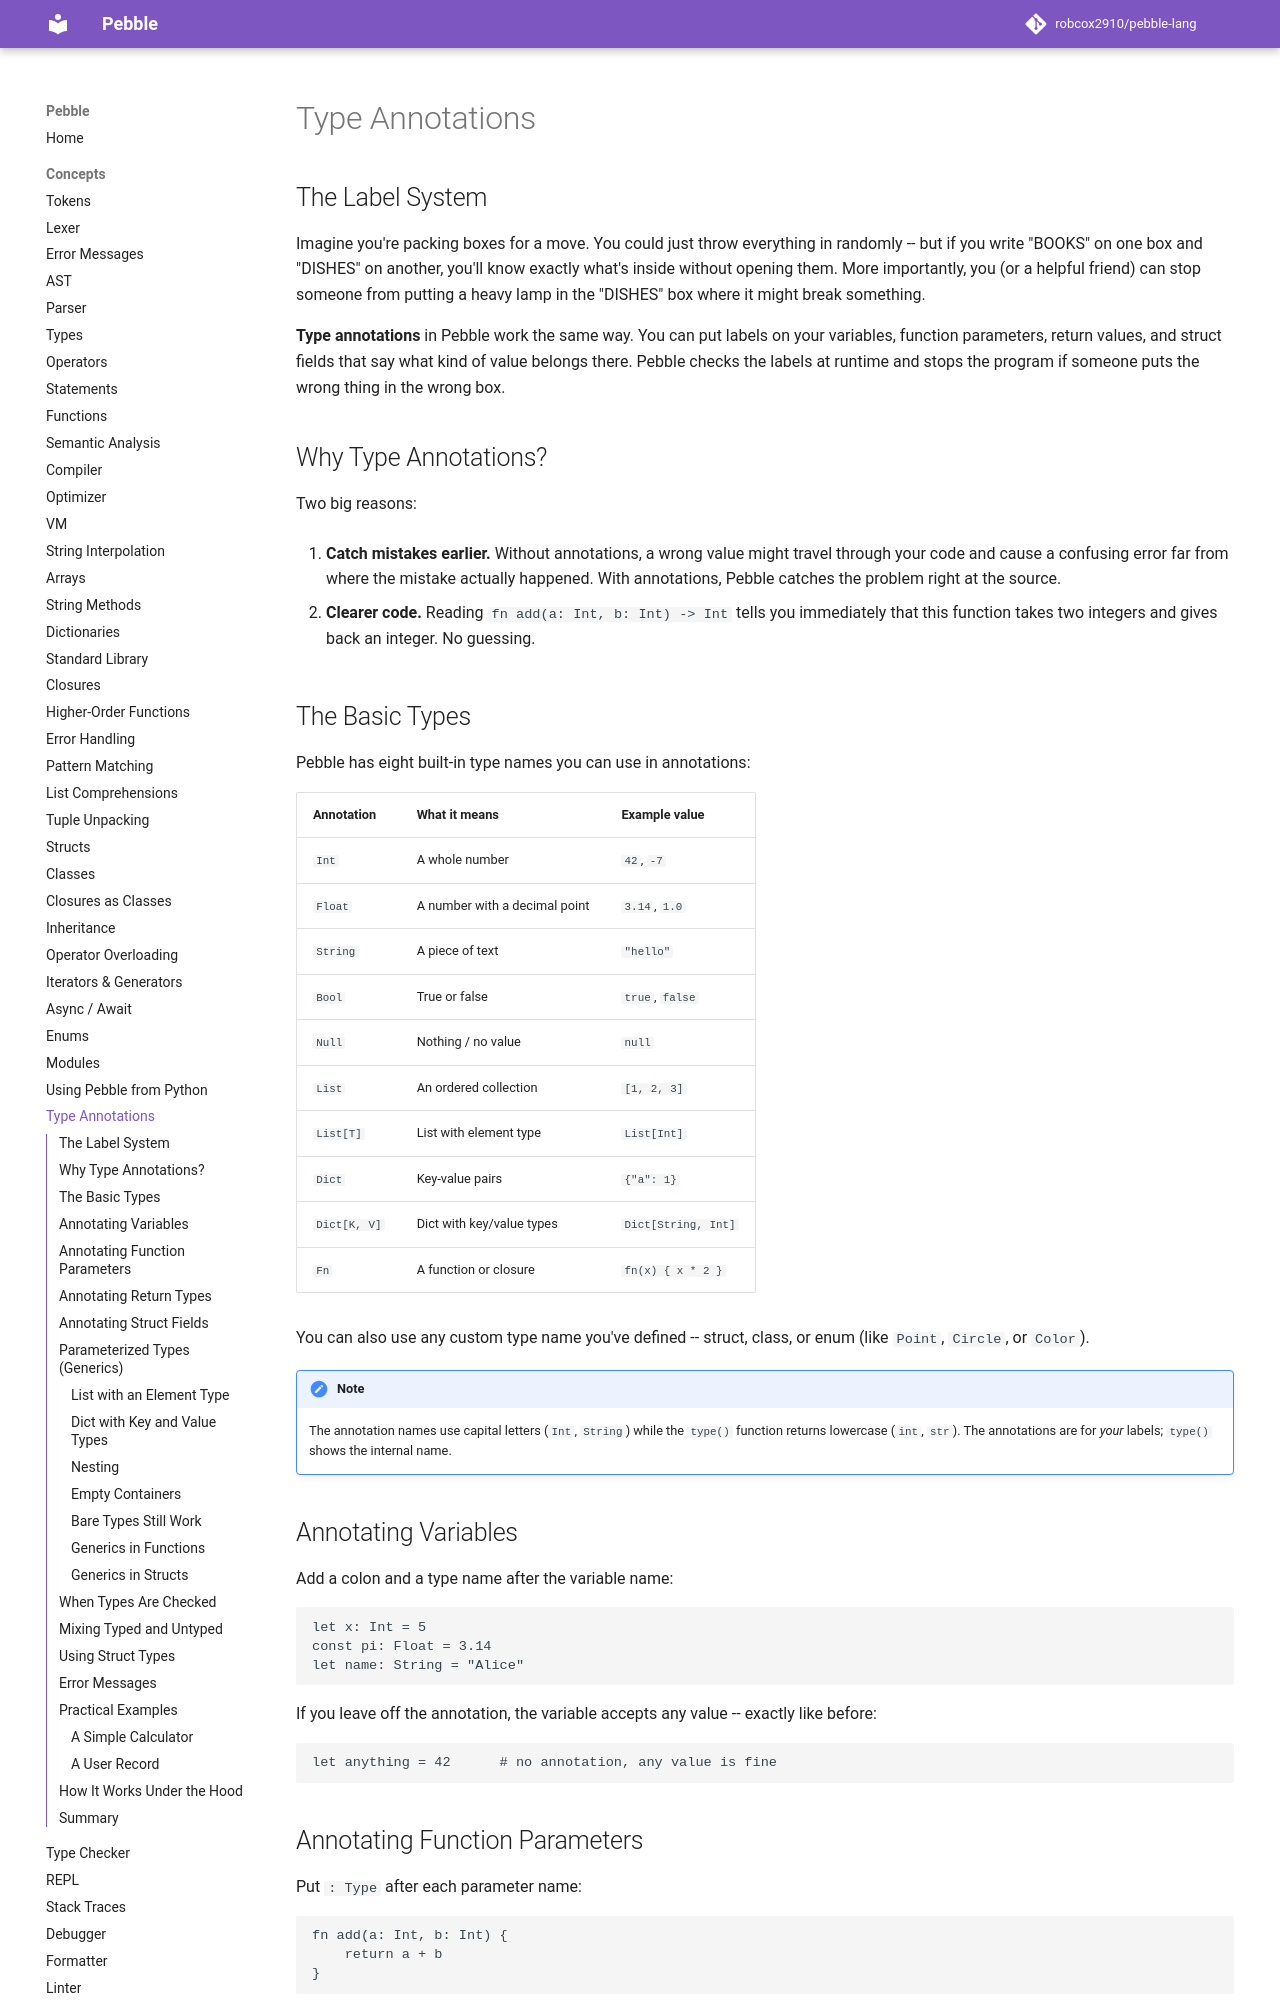

repository: robcox2910/pebble-lang · page: concepts/type-annotations/index.html · generator: mkdocs

# Type Annotations

## The Label System

Imagine you're packing boxes for a move. You could just throw everything in
randomly -- but if you write "BOOKS" on one box and "DISHES" on another,
you'll know exactly what's inside without opening them. More importantly,
you (or a helpful friend) can stop someone from putting a heavy lamp in the
"DISHES" box where it might break something.

**Type annotations** in Pebble work the same way. You can put labels on
your variables, function parameters, return values, and struct fields that
say what kind of value belongs there. Pebble checks the labels at runtime
and stops the program if someone puts the wrong thing in the wrong box.

## Why Type Annotations?

Two big reasons:

1. **Catch mistakes earlier.** Without annotations, a wrong value might
   travel through your code and cause a confusing error far from where the
   mistake actually happened. With annotations, Pebble catches the problem
   right at the source.

2. **Clearer code.** Reading `fn add(a: Int, b: Int) -> Int` tells you
   immediately that this function takes two integers and gives back an
   integer. No guessing.

## The Basic Types

Pebble has eight built-in type names you can use in annotations:

| Annotation | What it means                  | Example value    |
|------------|-------------------------------|------------------|
| `Int`      | A whole number                | `42`, `-7`       |
| `Float`    | A number with a decimal point | `3.14`, `1.0`    |
| `String`   | A piece of text               | `"hello"`        |
| `Bool`     | True or false                 | `true`, `false`  |
| `Null`     | Nothing / no value            | `null`           |
| `List`     | An ordered collection         | `[1, 2, 3]`      |
| `List[T]`  | List with element type        | `List[Int]`       |
| `Dict`     | Key-value pairs               | `{"a": 1}`       |
| `Dict[K, V]` | Dict with key/value types  | `Dict[String, Int]` |
| `Fn`       | A function or closure         | `fn(x) { x * 2 }` |

You can also use any custom type name you've defined -- struct, class, or
enum (like `Point`, `Circle`, or `Color`).

!!! note
    The annotation names use capital letters (`Int`, `String`) while the
    `type()` function returns lowercase (`int`, `str`). The annotations are
    for *your* labels; `type()` shows the internal name.

## Annotating Variables

Add a colon and a type name after the variable name:

```pebble
let x: Int = 5
const pi: Float = 3.14
let name: String = "Alice"
```

If you leave off the annotation, the variable accepts any value -- exactly
like before:

```pebble
let anything = 42      # no annotation, any value is fine
```
